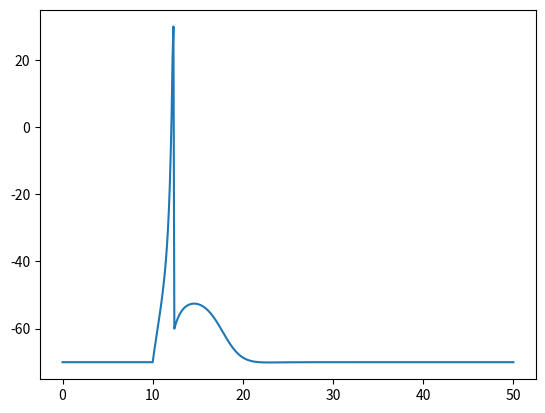
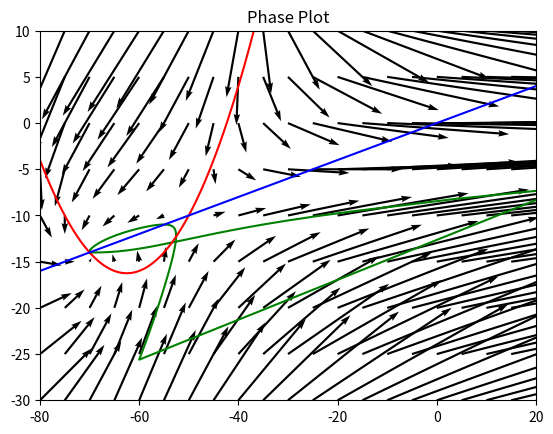
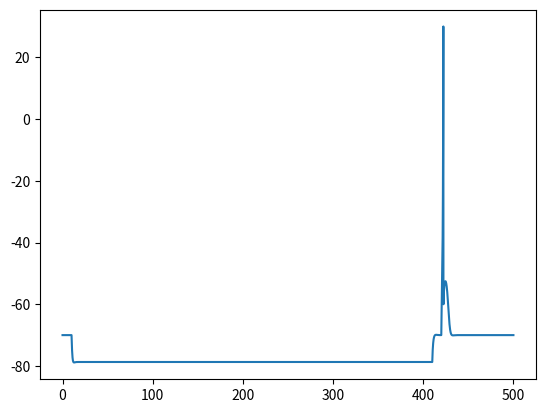
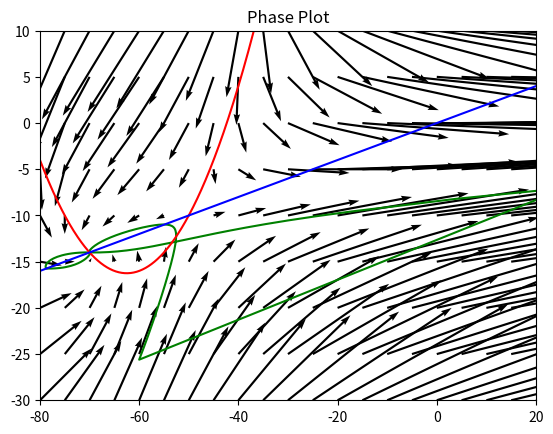

Python code for these plots, in order:
import matplotlib.pyplot as plt
import numpy as np


def get_v_izhikevich(i_inj, tstop, dt, v_rest, v_t, v_reset, v_peak, cm, k_rest, k_t, a, b, d, i_b, v0, u0):

    t = np.arange(0, tstop + dt, dt)
    i_inj_pA = np.array(i_inj) * 1000
    v = np.zeros(len(t))
    u = np.zeros(len(t))
    v[0] = v0
    u[0] = u0

    # solve using forward Euler
    for i in range(0, len(t)-1):
        if v[i] <= v_t:
            v[i+1] = v[i] + dt * (k_rest * (v[i] - v_rest) * (v[i] - v_t) + i_b - u[i] + i_inj_pA[i]) / cm
        else:
            v[i+1] = v[i] + dt * (k_t * (v[i] - v_rest) * (v[i] - v_t) + i_b - u[i] + i_inj_pA[i]) / cm
        u[i+1] = u[i] + dt * (a * (b * (v[i] - v_rest) - u[i]))
        if v[i] >= v_peak:
            v[i] = v_peak
            v[i+1] = v_reset
            u[i+1] += d

    if v[-1] >= v_peak:
        v[-1] = v_peak

    return v, t, u


def phase_plot(vmin, vmax, umin, umax, v_rest, v_t, cm, k, a, b, i_b, v_trajectory=None, u_trajectory=None):

    V, U = np.meshgrid(np.arange(vmin, vmax+5, 5), np.arange(umin, umax+5, 5))
    dvdt = (k * (V - v_rest) * (V - v_t) + i_b - U) / cm
    dudt = (a * (b * (V - v_rest) - U))

    def vcline(v):
        u = k * (v - v_rest) * (v - v_t) + i_b
        return u

    def ucline(v):
        u = b * (v - v_rest)
        return u

    v_range = np.arange(vmin, vmax, 0.1)

    plt.figure()
    plt.title('Phase Plot')
    plt.quiver(V, U, dvdt, dudt, color='k', angles='xy', scale_units='xy', scale=2.5)
    if v_trajectory is not None and u_trajectory is not None:
        plt.plot(v_trajectory, u_trajectory, 'g')
    plt.plot(v_range, vcline(v_range), '-r')
    plt.plot(v_range, ucline(v_range), '-b')
    plt.xlim([vmin, vmax])
    plt.ylim([umin, umax])
    plt.show()


if __name__ == '__main__':
    # replicate DAP Model of the Izhikevich Book
    cm = 1
    k = 0.04
    v_rest = 0
    v_t = -5 / k
    v_reset = -60
    v_peak = 30
    a = 1
    b = 0.2
    d = -21
    i_b = 140
    v0 = -70
    u0 = v0 * b

    tstop = 50  # ms
    dt = 0.1  # ms
    i_inj = np.zeros(int(round(tstop / dt)))
    i_inj[int(10/dt):int(12/dt)] = 0.02

    v, t, u = get_v_izhikevich(i_inj, tstop, dt, v_rest, v_t, v_reset, v_peak, cm, k, k, a, b, d, i_b, v0, u0)

    plt.figure()
    plt.plot(t, v)

    #phase_plot(-80, 30, -30, 10, v_rest, v_t, cm, k, a, b, i_b, v, u)

    phase_plot(-80, 20, -30, 10, v_rest, v_t, cm, k, a, b, i_b, v, u)
    plt.show()


    tstop = 500  # ms
    dt = 0.1  # ms
    i_inj = np.zeros(int(round(tstop / dt)))
    i_inj[int(10/dt):int(410/dt)] = -0.01
    i_inj[int(420/dt):int(422/dt)] = 0.02

    v, t, u = get_v_izhikevich(i_inj, tstop, dt, v_rest, v_t, v_reset, v_peak, cm, k, k, a, b, d, i_b, v0, u0)

    plt.figure()
    plt.plot(t, v)

    #phase_plot(-80, 30, -30, 10, v_rest, v_t, cm, k, a, b, i_b, v, u)

    phase_plot(-80, 20, -30, 10, v_rest, v_t, cm, k, a, b, i_b, v, u)
    plt.show()